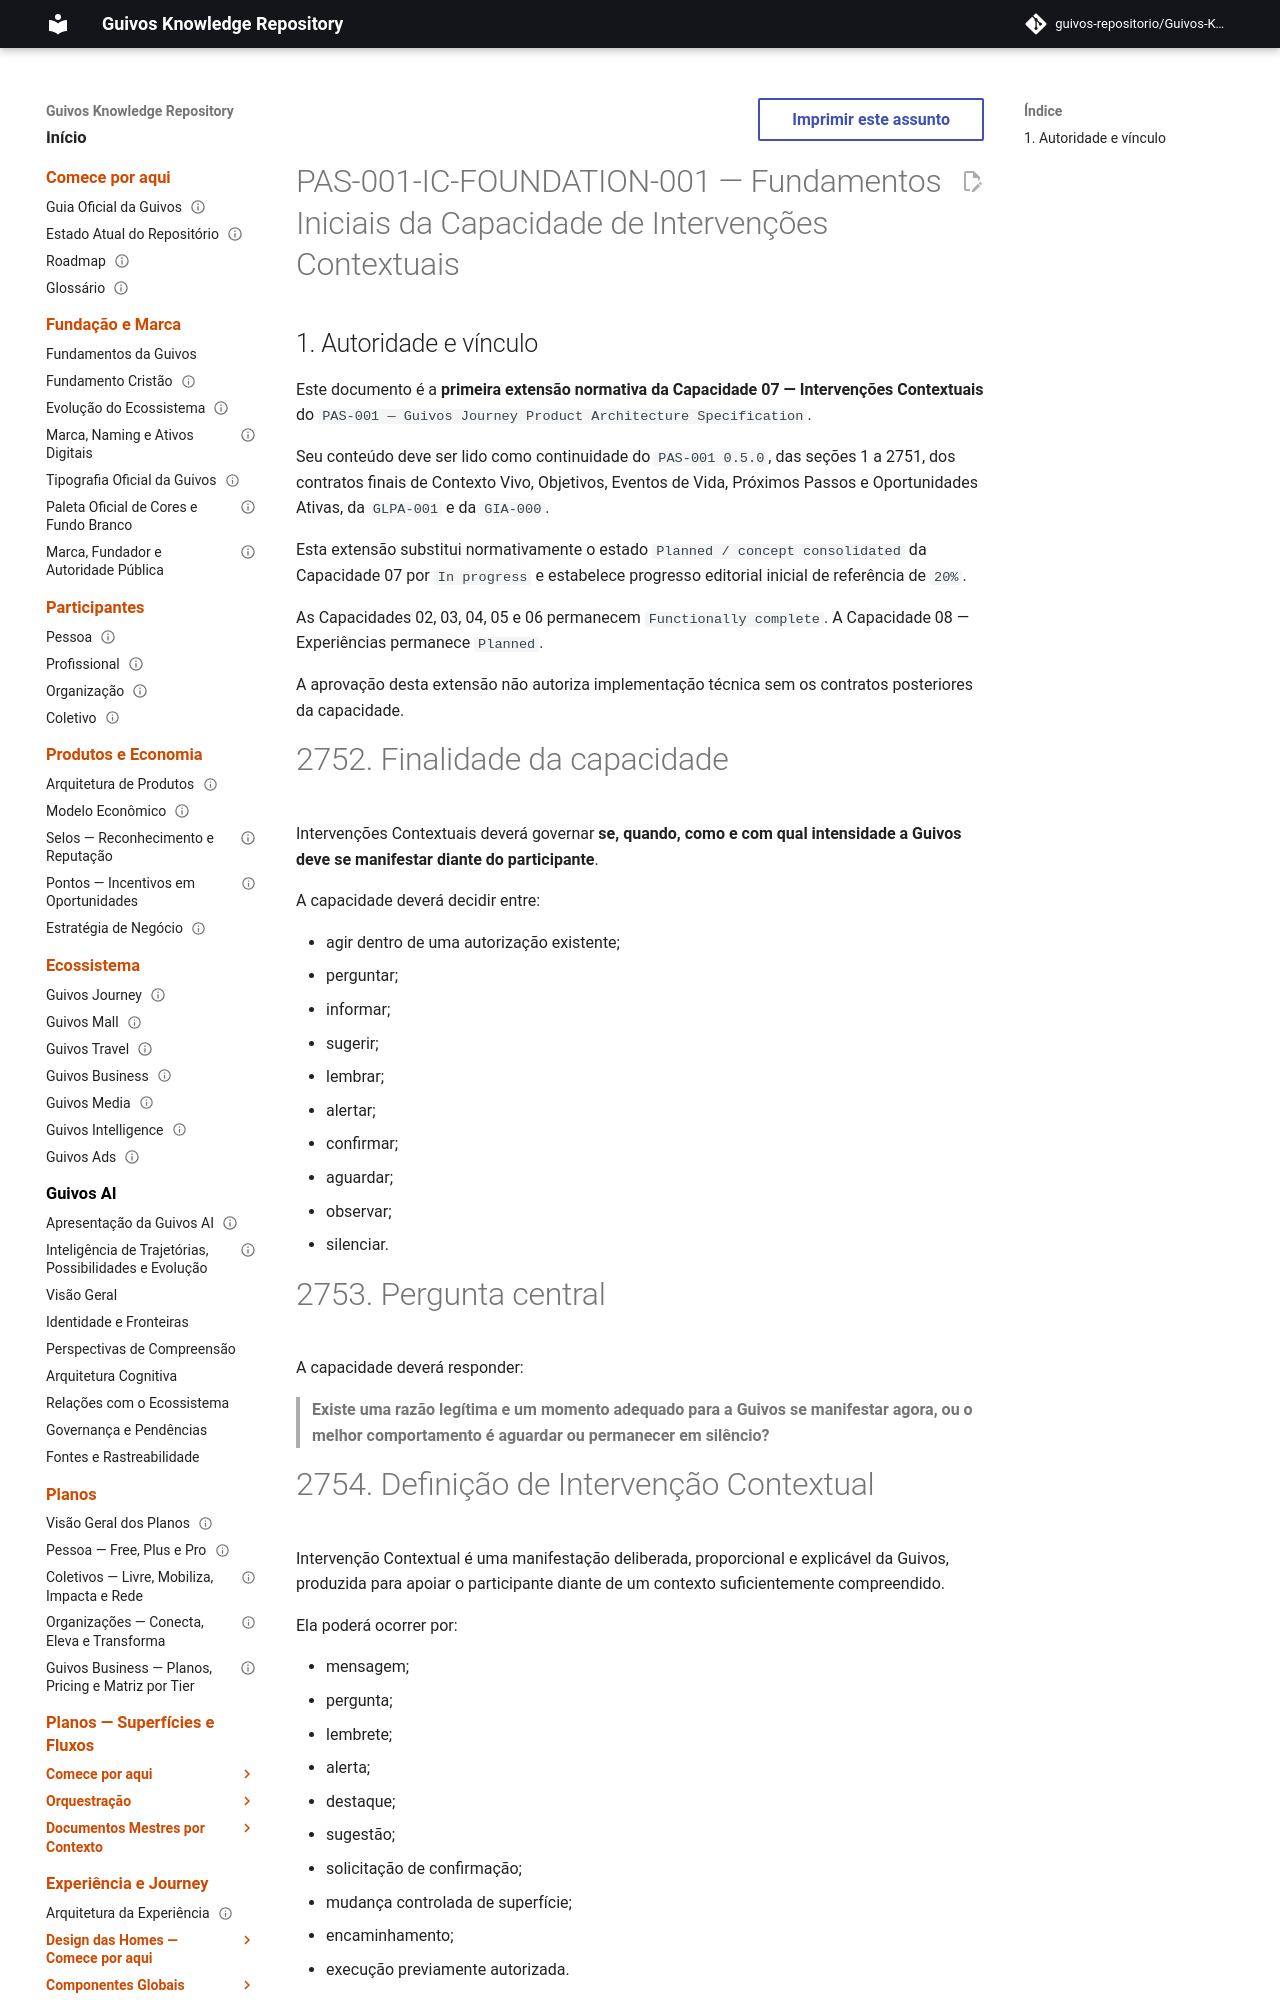

repository: guivos-repositorio/Guivos-Knowledge-Repository · page: product-architecture/pas-001-intervencoes-contextuais-fundamentos-iniciais/index.html · generator: mkdocs

---
id: PAS-001-IC-FOUNDATION-001
title: Fundamentos Iniciais da Capacidade de Intervenções Contextuais
status: active
version: 1.0.0
owner: Guivos
last_updated: 2026-07-15
parent: PAS-001
normative: true
related:
  - PAS-001
  - PAS-001-CV-CONTRACT-001
  - PAS-001-OBJ-CONTRACT-001
  - PAS-001-EV-CONTRACT-001
  - PAS-001-PP-CONTRACT-001
  - PAS-001-OA-CONTRACT-001
  - GLPA-001
  - GIA-000
  - GE2-SYNC-006
  - GE2-SYNC-007
---

# PAS-001-IC-FOUNDATION-001 — Fundamentos Iniciais da Capacidade de Intervenções Contextuais

## 1. Autoridade e vínculo

Este documento é a **primeira extensão normativa da Capacidade 07 — Intervenções Contextuais** do `PAS-001 — Guivos Journey Product Architecture Specification`.

Seu conteúdo deve ser lido como continuidade do `PAS-001 0.5.0`, das seções 1 a 2751, dos contratos finais de Contexto Vivo, Objetivos, Eventos de Vida, Próximos Passos e Oportunidades Ativas, da `GLPA-001` e da `GIA-000`.

Esta extensão substitui normativamente o estado `Planned / concept consolidated` da Capacidade 07 por `In progress` e estabelece progresso editorial inicial de referência de `20%`.

As Capacidades 02, 03, 04, 05 e 06 permanecem `Functionally complete`. A Capacidade 08 — Experiências permanece `Planned`.

A aprovação desta extensão não autoriza implementação técnica sem os contratos posteriores da capacidade.
